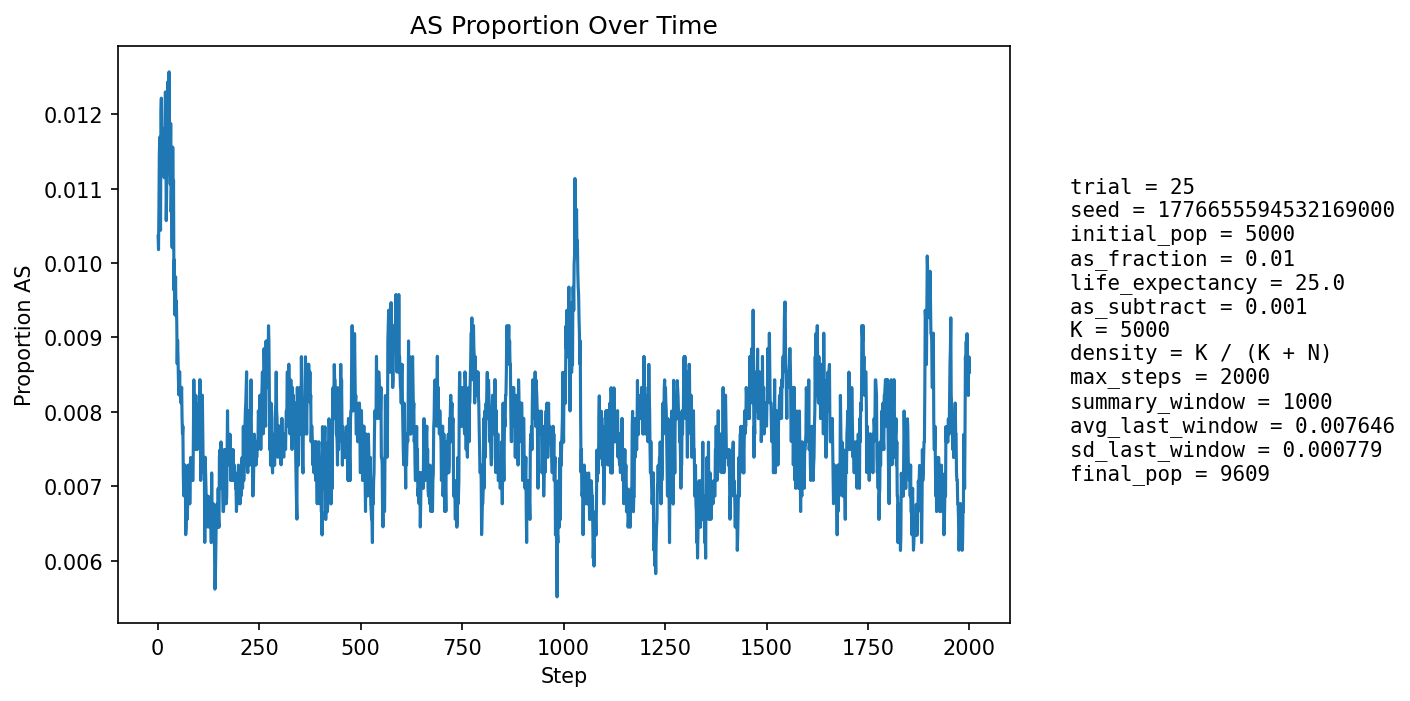

Data behind this chart, as committed beside it:
step, population_size, births, newborn_AA, newborn_AS, newborn_SS, prop_newborn_AA, prop_newborn_AS, prop_newborn_SS, prop_repro_AA, prop_repro_AS, prop_AS_population
1, 5404, 1295, 1282, 13, 0, 0.99, 0.01004, 0.0, 0.9915, 0.008494, 0.01036
2, 5599, 1248, 1241, 7, 0, 0.9944, 0.005609, 0.0, 0.9904, 0.00963, 0.01018
3, 5774, 1227, 1218, 9, 0, 0.9927, 0.007335, 0.0, 0.9892, 0.01076, 0.01074
4, 5932, 1214, 1200, 14, 0, 0.9885, 0.01153, 0.0, 0.9866, 0.01337, 0.01146
5, 6158, 1292, 1276, 16, 0, 0.9876, 0.01238, 0.0, 0.9865, 0.01345, 0.01169
6, 6383, 1340, 1330, 10, 0, 0.9925, 0.007463, 0.0, 0.988, 0.01204, 0.01065
7, 6608, 1376, 1364, 12, 0, 0.9913, 0.008721, 0.0, 0.9888, 0.01117, 0.01044
8, 6821, 1400, 1376, 24, 0, 0.9829, 0.01714, 0.0, 0.9889, 0.01108, 0.01202
9, 7040, 1435, 1413, 22, 0, 0.9847, 0.01533, 0.0, 0.9888, 0.0112, 0.01222
10, 7263, 1472, 1459, 12, 1, 0.9912, 0.008152, 0.0006793, 0.9896, 0.01044, 0.01129
11, 7483, 1507, 1488, 19, 0, 0.9874, 0.01261, 0.0, 0.99, 0.01001, 0.01163
12, 7695, 1537, 1519, 18, 0, 0.9883, 0.01171, 0.0, 0.9891, 0.01094, 0.01131
13, 7875, 1539, 1517, 22, 0, 0.9857, 0.01429, 0.0, 0.9885, 0.01152, 0.01181
14, 8042, 1552, 1538, 14, 0, 0.991, 0.009021, 0.0, 0.989, 0.01101, 0.01132
15, 8198, 1571, 1555, 16, 0, 0.9898, 0.01018, 0.0, 0.9883, 0.01171, 0.01122
16, 8343, 1595, 1576, 19, 0, 0.9881, 0.01191, 0.0, 0.9884, 0.01164, 0.01115
17, 8475, 1609, 1590, 19, 0, 0.9882, 0.01181, 0.0, 0.9881, 0.01188, 0.01121
18, 8595, 1619, 1594, 25, 0, 0.9846, 0.01544, 0.0, 0.9885, 0.01146, 0.01198
19, 8700, 1629, 1603, 26, 0, 0.984, 0.01596, 0.0, 0.9887, 0.01129, 0.0123
20, 8801, 1640, 1620, 20, 0, 0.9878, 0.0122, 0.0, 0.9893, 0.01068, 0.01193
21, 8892, 1650, 1640, 10, 0, 0.9939, 0.006061, 0.0, 0.9895, 0.01054, 0.01057
22, 8973, 1656, 1637, 19, 0, 0.9885, 0.01147, 0.0, 0.9891, 0.01086, 0.01092
23, 9046, 1662, 1637, 25, 0, 0.985, 0.01504, 0.0, 0.9882, 0.01184, 0.01161
24, 9108, 1667, 1649, 18, 0, 0.9892, 0.0108, 0.0, 0.988, 0.01196, 0.0112
25, 9167, 1674, 1644, 30, 0, 0.9821, 0.01792, 0.0, 0.989, 0.01101, 0.01244
26, 9219, 1679, 1658, 21, 0, 0.9875, 0.01251, 0.0, 0.9887, 0.01135, 0.01193
27, 9265, 1683, 1665, 18, 0, 0.9893, 0.0107, 0.0, 0.9883, 0.0117, 0.01166
28, 9308, 1687, 1659, 28, 0, 0.9834, 0.0166, 0.0, 0.9886, 0.01143, 0.01257
29, 9343, 1690, 1674, 16, 0, 0.9905, 0.009467, 0.0, 0.9874, 0.01261, 0.01177
30, 9377, 1692, 1672, 20, 0, 0.9882, 0.01182, 0.0, 0.9876, 0.01236, 0.01184
31, 9404, 1694, 1681, 13, 0, 0.9923, 0.007674, 0.0, 0.9885, 0.01149, 0.01106
32, 9431, 1697, 1672, 25, 0, 0.9853, 0.01473, 0.0, 0.9875, 0.01247, 0.01188
33, 9450, 1698, 1685, 13, 0, 0.9923, 0.007656, 0.0, 0.988, 0.01204, 0.01069
34, 9471, 1700, 1681, 19, 0, 0.9888, 0.01118, 0.0, 0.988, 0.01201, 0.01098
35, 9488, 1702, 1689, 13, 0, 0.9924, 0.007638, 0.0, 0.9888, 0.01117, 0.01022
36, 9504, 1703, 1687, 16, 0, 0.9906, 0.009395, 0.0, 0.9882, 0.01175, 0.01021
37, 9518, 1703, 1673, 30, 0, 0.9824, 0.01762, 0.0, 0.9899, 0.01012, 0.01156
38, 9530, 1706, 1688, 18, 0, 0.9894, 0.01055, 0.0, 0.9893, 0.0107, 0.01081
39, 9543, 1706, 1686, 20, 0, 0.9883, 0.01172, 0.0, 0.9899, 0.01008, 0.01111
40, 9548, 1707, 1699, 8, 0, 0.9953, 0.004687, 0.0, 0.9905, 0.009464, 0.009636
41, 9559, 1707, 1691, 16, 0, 0.9906, 0.009373, 0.0, 0.9895, 0.01047, 0.01004
42, 9563, 1708, 1695, 13, 0, 0.9924, 0.007611, 0.0, 0.9893, 0.01066, 0.009307
43, 9571, 1709, 1692, 17, 0, 0.9901, 0.009947, 0.0, 0.9894, 0.01065, 0.009508
44, 9577, 1709, 1689, 20, 0, 0.9883, 0.0117, 0.0, 0.9904, 0.009637, 0.009815
45, 9583, 1710, 1697, 13, 0, 0.9924, 0.007602, 0.0, 0.9904, 0.009631, 0.009287
46, 9590, 1711, 1694, 17, 0, 0.9901, 0.009936, 0.0, 0.9906, 0.009421, 0.009489
47, 9593, 1710, 1695, 15, 0, 0.9912, 0.008772, 0.0, 0.9904, 0.009617, 0.009173
48, 9597, 1711, 1701, 10, 0, 0.9942, 0.005845, 0.0, 0.9902, 0.009814, 0.008649
49, 9598, 1710, 1693, 17, 0, 0.9901, 0.009942, 0.0, 0.9914, 0.008612, 0.00896
50, 9603, 1711, 1697, 14, 0, 0.9918, 0.008182, 0.0, 0.9912, 0.008811, 0.008747
51, 9601, 1711, 1697, 14, 0, 0.9918, 0.008182, 0.0, 0.9912, 0.008805, 0.008437
52, 9602, 1711, 1697, 14, 0, 0.9918, 0.008182, 0.0, 0.9918, 0.008205, 0.008227
53, 9602, 1711, 1695, 15, 1, 0.9906, 0.008767, 0.0005845, 0.9916, 0.008405, 0.008227
54, 9600, 1711, 1691, 20, 0, 0.9883, 0.01169, 0.0, 0.9918, 0.008205, 0.008542
55, 9605, 1711, 1699, 12, 0, 0.993, 0.007013, 0.0, 0.9922, 0.007808, 0.008225
56, 9606, 1711, 1697, 14, 0, 0.9918, 0.008182, 0.0, 0.992, 0.008002, 0.008328
57, 9605, 1711, 1696, 15, 0, 0.9912, 0.008767, 0.0, 0.9918, 0.008202, 0.008121
58, 9605, 1711, 1695, 16, 0, 0.9906, 0.009351, 0.0, 0.9916, 0.008402, 0.008225
59, 9604, 1711, 1695, 16, 0, 0.9906, 0.009351, 0.0, 0.992, 0.008002, 0.00833
60, 9604, 1711, 1700, 11, 0, 0.9936, 0.006429, 0.0, 0.992, 0.008003, 0.007913
... 1,940 more rows
